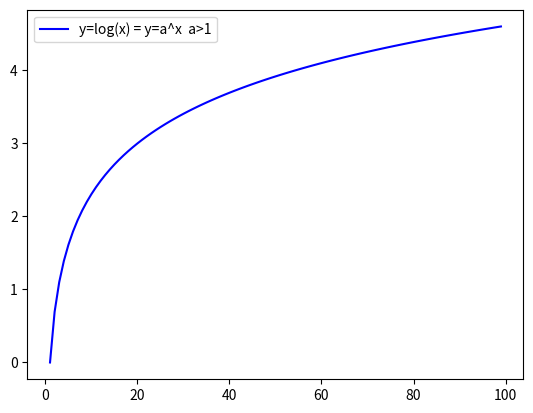

Python code for this plot:
import numpy as np
import matplotlib.pyplot as plt
from math import log


a = 2
x = range(1, 100)
y = [log(x1) for x1 in x]
y2 = [log(x2)+2 for x2 in x]
y3 = [log(x3)-3 for x3 in x]
y4 = [-log(x4) for x4 in x]


ax = plt.axes()
plt.plot(x, y, linewidth=1.5, color='b', label=r'y = f(x) ')
plt.plot(x, y2, linewidth=2.5, color='y', label=r'y = f(x)+h h=3 ')
plt.plot(x, y3, linewidth=1.5, color='orange', label=r'y = f(x)-h h=3 ')
plt.plot(x, y4, linewidth=1.5, color='green', label=r'y = -log(x) ')

plt.legend(loc='upper left')
plt.xlabel(r'x')
plt.ylabel(r'y')

plt.show()
plt.clf()
ax.set_ylabel('y-Values')
ax.set_xlabel('x-Values')
ax.set_ylim(0)
ax.set_xlim(0)
plt.plot(x, y, c="b", label="y=log(x) = y=a^x  a>1")
plt.legend()
